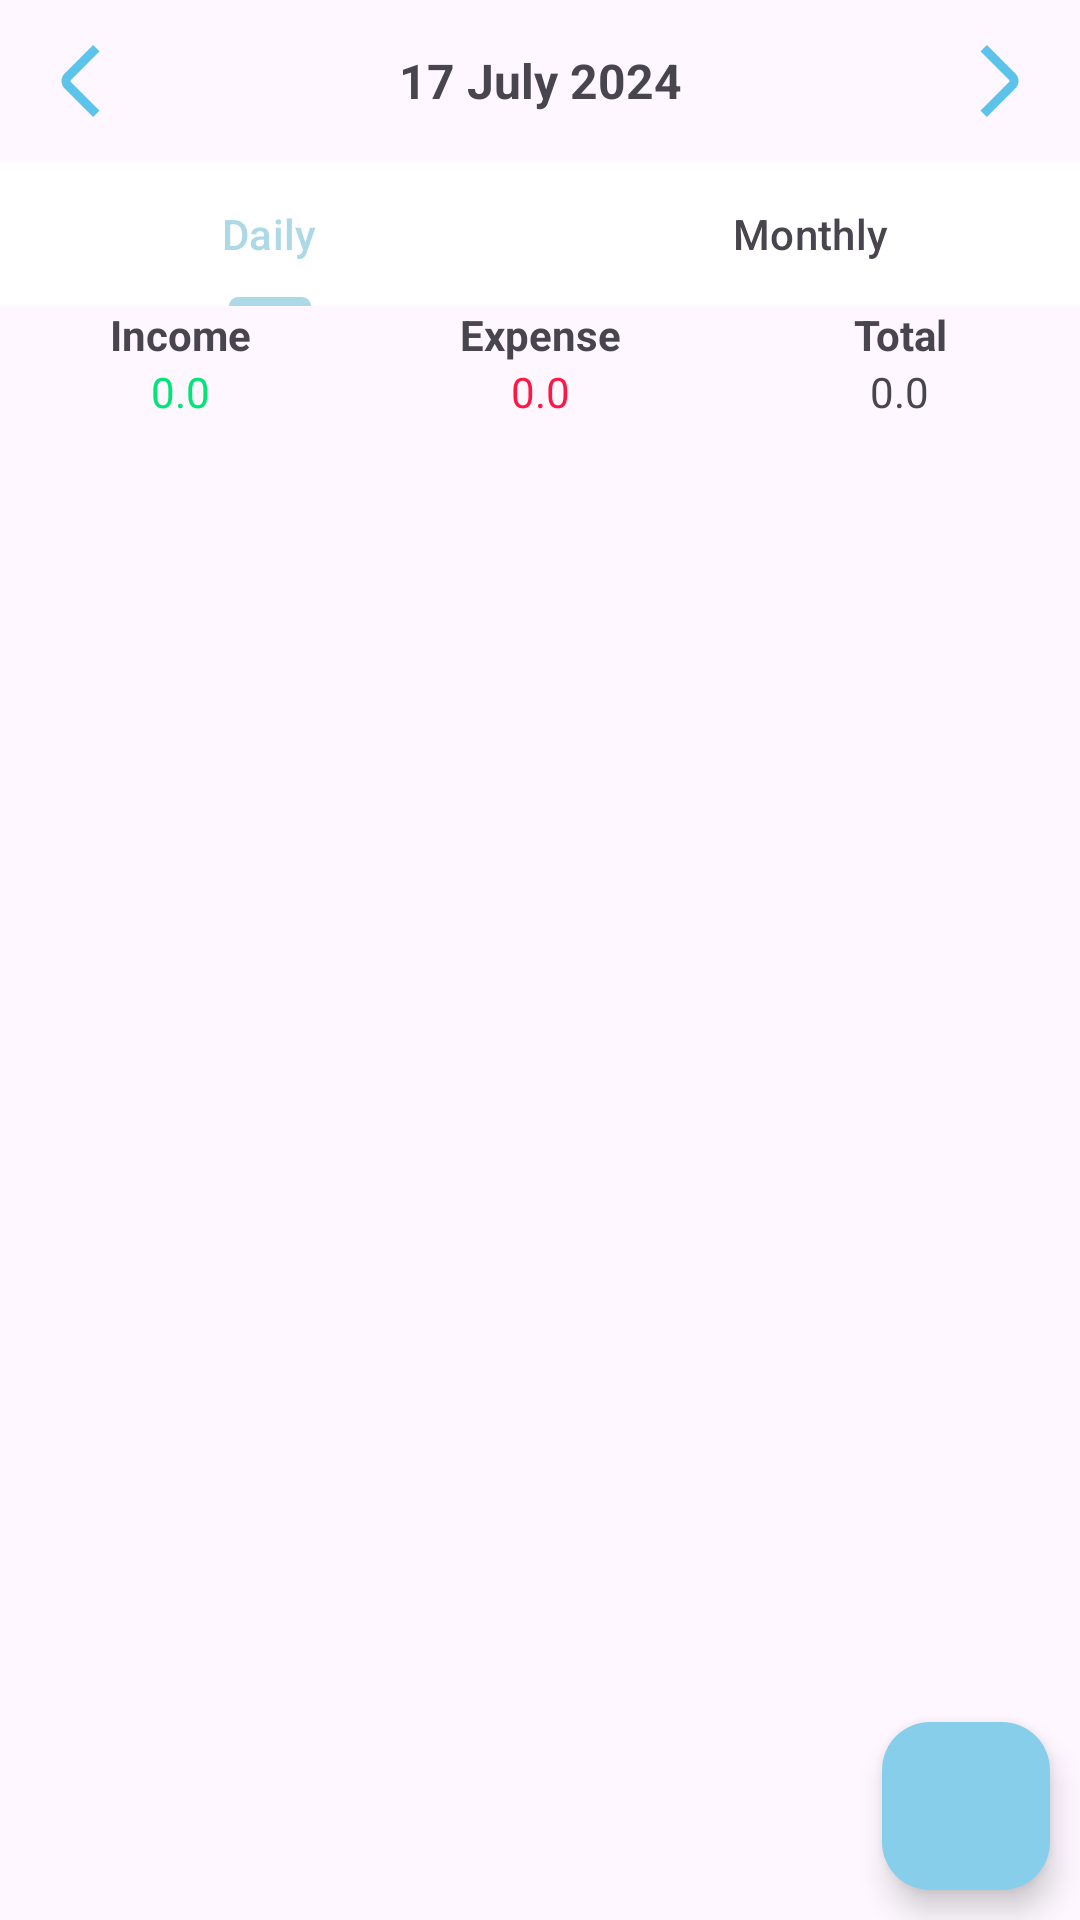

The Android layout XML behind this screen, and the referenced resources:
<!-- AndroidManifest.xml: application theme Theme.ExpenseManager -->
<!-- res/layout/fragment_trans.xml -->
<?xml version="1.0" encoding="utf-8"?>
<androidx.constraintlayout.widget.ConstraintLayout xmlns:android="http://schemas.android.com/apk/res/android"
    xmlns:app="http://schemas.android.com/apk/res-auto"
    xmlns:tools="http://schemas.android.com/tools"
    android:id="@+id/frameLayout"
    android:layout_width="match_parent"
    android:layout_height="match_parent"
    tools:context=".views.fragments.TransFragment">

    <LinearLayout
        android:id="@+id/linearLayout2"
        android:layout_width="match_parent"
        android:layout_height="wrap_content"
        android:gravity="center"
        android:orientation="horizontal"
        android:padding="15dp"
        app:layout_constraintEnd_toEndOf="parent"
        app:layout_constraintStart_toStartOf="parent"
        app:layout_constraintTop_toBottomOf="@+id/toolbar">

        <ImageView
            android:id="@+id/predate"
            android:layout_width="wrap_content"
            android:layout_height="wrap_content"
            android:layout_weight="0"
            android:src="@drawable/ic_action_name" />

        <TextView
            android:id="@+id/date"
            android:layout_width="wrap_content"
            android:layout_height="wrap_content"
            android:layout_weight="1"
            android:gravity="center"
            android:text="17 July 2024"
            android:textColorHint="#121111"
            android:textSize="16sp"
            android:textStyle="bold" />

        <ImageView
            android:id="@+id/nextdate"
            android:layout_width="wrap_content"
            android:layout_height="wrap_content"
            android:layout_weight="0"
            android:rotation="180"
            android:src="@drawable/ic_action_name" />
    </LinearLayout>

    <com.google.android.material.tabs.TabLayout
        android:id="@+id/tabLayout2"
        android:layout_width="match_parent"
        android:layout_height="wrap_content"
        android:background="@color/white"
        app:layout_constraintEnd_toEndOf="parent"
        app:layout_constraintStart_toStartOf="parent"
        app:layout_constraintTop_toBottomOf="@+id/linearLayout2"
        app:tabMode="fixed">

        <com.google.android.material.tabs.TabItem

            android:layout_width="wrap_content"
            android:layout_height="wrap_content"
            android:text="Daily" />

        <com.google.android.material.tabs.TabItem
            android:layout_width="wrap_content"
            android:layout_height="wrap_content"
            android:text="Monthly" />

    </com.google.android.material.tabs.TabLayout>

    <LinearLayout
        android:id="@+id/linearLayout"
        android:layout_width="match_parent"
        android:layout_height="wrap_content"
        android:orientation="horizontal"
        app:layout_constraintEnd_toEndOf="parent"
        app:layout_constraintStart_toStartOf="parent"
        app:layout_constraintTop_toBottomOf="@+id/tabLayout2">

        <LinearLayout
            android:layout_width="match_parent"
            android:layout_height="match_parent"
            android:layout_weight="1"
            android:gravity="center"
            android:orientation="vertical">

            <TextView
                android:id="@+id/income"
                android:layout_width="match_parent"
                android:layout_height="wrap_content"
                android:gravity="center"
                android:text="Income"
                android:textStyle="bold" />

            <TextView
                android:id="@+id/incomerate"
                android:layout_width="match_parent"
                android:layout_height="wrap_content"
                android:gravity="center"
                android:text="0.0"
                android:textColor="#00E676" />
        </LinearLayout>

        <LinearLayout
            android:layout_width="match_parent"
            android:layout_height="match_parent"
            android:layout_weight="1"
            android:gravity="center"
            android:orientation="vertical">

            <TextView
                android:id="@+id/expense"
                android:layout_width="match_parent"
                android:layout_height="wrap_content"
                android:gravity="center"
                android:text="Expense"
                android:textStyle="bold" />

            <TextView
                android:id="@+id/expenserate"
                android:layout_width="match_parent"
                android:layout_height="wrap_content"
                android:gravity="center"
                android:text="0.0"
                android:textColor="#FF1744" />
        </LinearLayout>

        <LinearLayout
            android:layout_width="match_parent"
            android:layout_height="match_parent"
            android:layout_weight="1"
            android:gravity="center"
            android:orientation="vertical">

            <TextView
                android:id="@+id/Total"
                android:layout_width="wrap_content"
                android:layout_height="wrap_content"
                android:layout_weight="1"
                android:gravity="center"
                android:text="Total"
                android:textStyle="bold" />

            <TextView
                android:id="@+id/totalrate"
                android:layout_width="wrap_content"
                android:layout_height="wrap_content"
                android:layout_weight="1"
                android:gravity="center"
                android:text="0.0" />

        </LinearLayout>

    </LinearLayout>

    <com.google.android.material.floatingactionbutton.FloatingActionButton
        android:id="@+id/floatingActionButton"
        android:layout_width="wrap_content"
        android:layout_height="wrap_content"
        android:layout_marginEnd="10dp"
        android:layout_marginBottom="10dp"
        android:backgroundTint="@color/light_blue_dark"
        android:clickable="true"
        app:layout_constraintBottom_toBottomOf="parent"
        app:layout_constraintEnd_toEndOf="parent"
        app:srcCompat="@drawable/plus" />

    <androidx.recyclerview.widget.RecyclerView
        android:id="@+id/recycle"
        android:layout_width="0dp"
        android:layout_height="0dp"
        app:layout_constraintBottom_toBottomOf="parent"
        app:layout_constraintEnd_toEndOf="parent"
        app:layout_constraintStart_toStartOf="parent"
        app:layout_constraintTop_toBottomOf="@+id/linearLayout"
        tools:listitem="@layout/row" />

    <ImageView
        android:id="@+id/empty2"
        android:layout_width="100dp"
        android:layout_height="100dp"
        android:alpha=".4"
        android:src="@drawable/empty_folder"
        android:visibility="gone"
        app:layout_constraintBottom_toBottomOf="@+id/recycle"
        app:layout_constraintEnd_toEndOf="parent"
        app:layout_constraintHorizontal_bias="0.463"
        app:layout_constraintStart_toStartOf="parent"
        app:layout_constraintTop_toTopOf="parent"
        app:layout_constraintVertical_bias="0.585" />
</androidx.constraintlayout.widget.ConstraintLayout>
<!-- res/layout/row.xml (included above) -->
<?xml version="1.0" encoding="utf-8"?>
<androidx.constraintlayout.widget.ConstraintLayout xmlns:android="http://schemas.android.com/apk/res/android"
    xmlns:app="http://schemas.android.com/apk/res-auto"
    xmlns:tools="http://schemas.android.com/tools"
    android:layout_width="match_parent"
    android:layout_height="wrap_content">

    <ImageView
        android:id="@+id/categoryicon"
        android:layout_width="42dp"
        android:layout_height="42dp"
        android:layout_marginStart="8dp"
        android:layout_marginTop="8dp"
        android:background="@drawable/catbg"
        android:src="@drawable/briefcase"
        app:layout_constraintBottom_toBottomOf="@+id/linearLayout3"
        app:layout_constraintStart_toStartOf="parent"
        app:layout_constraintTop_toTopOf="parent" />

    <LinearLayout
        android:id="@+id/linearLayout3"
        android:layout_width="0dp"
        android:layout_height="wrap_content"
        android:layout_marginStart="8dp"
        android:layout_marginTop="8dp"
        android:orientation="vertical"
        app:layout_constraintStart_toEndOf="@+id/categoryicon"
        app:layout_constraintTop_toTopOf="parent">

        <TextView
            android:id="@+id/transcat"
            android:layout_width="match_parent"
            android:layout_height="wrap_content"
            android:fontFamily="@font/roboto_bold"
            android:text="Buisness"
            android:textStyle="bold" />

        <LinearLayout
            android:layout_width="match_parent"
            android:layout_height="wrap_content"
            android:orientation="horizontal">

            <TextView
                android:id="@+id/accounttype"
                android:layout_width="wrap_content"
                android:layout_height="wrap_content"
                android:layout_weight="1"
                android:fontFamily="sans-serif"
                android:paddingLeft="5dp"
                android:paddingTop="5dp"
                android:paddingEnd="5dp"
                android:paddingRight="5dp"
                android:paddingBottom="5dp"
                android:text="Cash" />

            <TextView
                android:id="@+id/transdate"
                android:layout_width="wrap_content"
                android:layout_height="wrap_content"
                android:layout_marginLeft="5dp"
                android:layout_weight="1"
                android:text="19 july 2024"
                android:textColor="#C99C9A9A" />
        </LinearLayout>
    </LinearLayout>

    <TextView
        android:id="@+id/transam"
        android:layout_width="wrap_content"
        android:layout_height="wrap_content"
        android:layout_marginEnd="8dp"
        android:fontFamily="@font/roboto_bold"
        android:text="1000"
        android:textStyle="bold"
        app:layout_constraintBottom_toBottomOf="@+id/linearLayout3"
        app:layout_constraintEnd_toEndOf="parent"
        app:layout_constraintTop_toTopOf="@+id/linearLayout3" />

    <TextView
        android:id="@+id/rupee"
        android:layout_width="wrap_content"
        android:layout_height="wrap_content"
        android:layout_marginTop="23dp"
        android:layout_marginEnd="2dp"
        android:text="₹"
        app:layout_constraintBottom_toBottomOf="parent"
        app:layout_constraintEnd_toStartOf="@+id/transam"
        app:layout_constraintTop_toTopOf="parent"
        app:layout_constraintVertical_bias="0.0" />
</androidx.constraintlayout.widget.ConstraintLayout>
<!-- resources referenced by this layout -->
<resources>
  <color name="light_blue_dark">#87CEEB</color>
  <color name="white">#FFFFFFFF</color>
  <!-- drawable briefcase: png bitmap (drawable, 7206 bytes) -->
  <!-- drawable catbg (drawable) -->
  <?xml version="1.0" encoding="utf-8"?>
  <shape android:shape="oval" xmlns:android="http://schemas.android.com/apk/res/android">
  <solid android:color="@color/white"/>.
  </shape>
  <!-- drawable empty_folder: png bitmap (drawable, 15453 bytes) -->
  <!-- drawable ic_action_name: png bitmap (drawable-hdpi, 363 bytes) -->
  <style name="Theme.ExpenseManager" parent="Base.Theme.ExpenseManager" />
  <style name="Base.Theme.ExpenseManager" parent="Theme.Material3.DayNight.NoActionBar">
          
          <item name="colorPrimary">@color/light_blue</item>
          <item name="colorPrimaryVariant">@color/light_blue_dark</item>
          <item name="colorOnPrimary">@color/white</item>
      </style>
  <color name="light_blue">#ADD8E6</color>
</resources>
